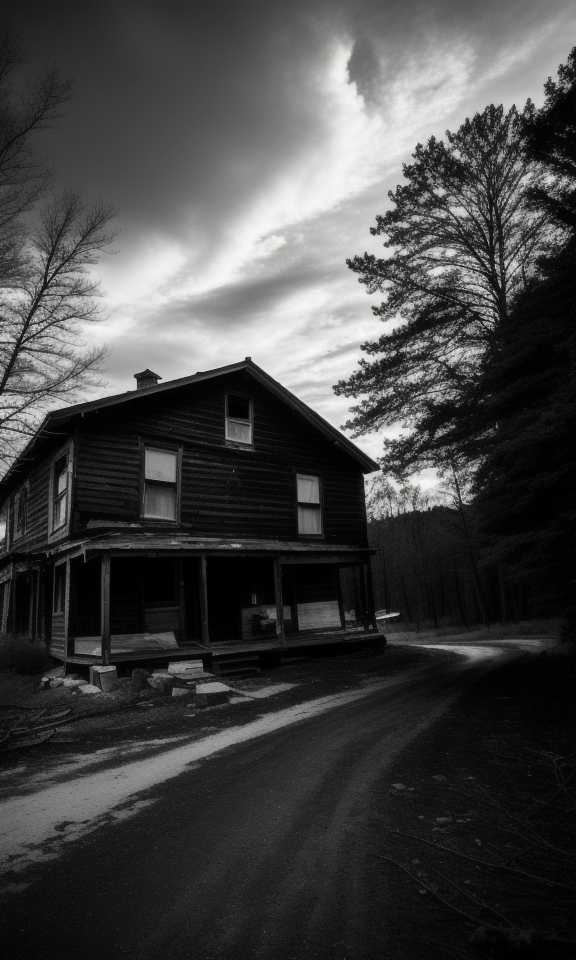
Generation parameters embedded in this image by AUTOMATIC1111 Stable Diffusion web UI or a fork of it (Forge, ...) (PNG 'parameters' text chunk):
night, b&w photo of old house, post apocalypse, forest, storm weather, wind, rocks, 8k uhd, dslr, soft lighting, high quality, film grain 
Negative prompt: (blur, haze, deformed iris, deformed pupils, semi-realistic, cgi, 3d, render, sketch, cartoon, drawing, anime, art, mutated hands and fingers:1.4), (deformed, distorted, disfigured:1.3), poorly drawn, bad anatomy, wrong anatomy, extra limb, missing limb, floating limbs, disconnected limbs, mutation, mutated, ugly, disgusting, amputation
Steps: 25, Sampler: , CFG scale: 7, Seed: 571110210, Size: 576x960, Model hash: 73C461D2CF60C7F93280C34EF8649522ECD99F920F738C5D795CB1A142116B1D, Model: realisticVisionV60B1_v20Novae-inpainting.ckpt